Photos from the image-classification dataset "calibration" in the GitHub repository wakin721/insect_identifier_android. Its 28 classes are: Acrida cinerea, Acrididae, Apidae, Asilidae, Carabidae, Coenagrionidae, Colias erate, Colias heos, Colias poliographus, Curculionidae, Elateridae, Eumolpidae, Libellulidae, Lycaenidae, Megachile, Myrmeleontidae, Noctuidae, Pentatomidae, Phragmatobia, Pieris rapae, Polygonia c-album, Pontia daplidice, Sarcophagidae, Scarabaeoidea, Syrphidae, Tachinidae, Tenebrionidae, Vespidae.

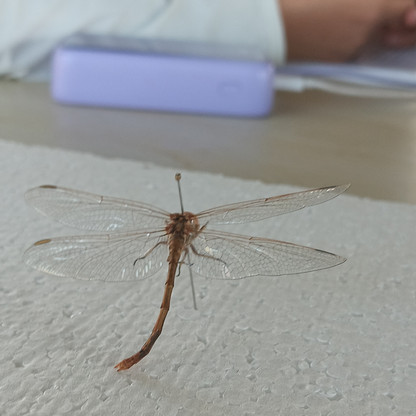
Label: Libellulidae

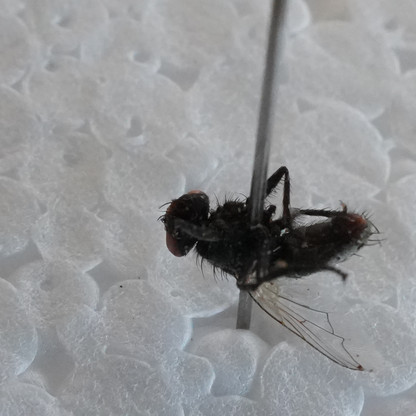
Label: Sarcophagidae

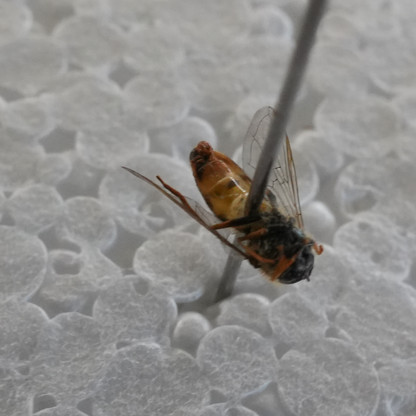
Label: Syrphidae

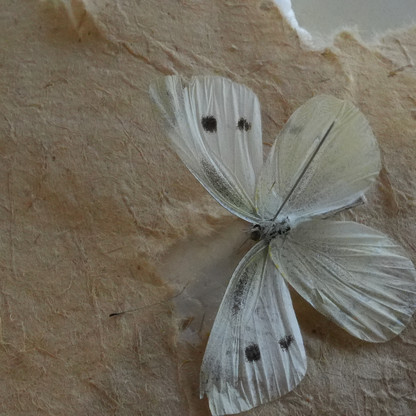
Label: Pieris rapae

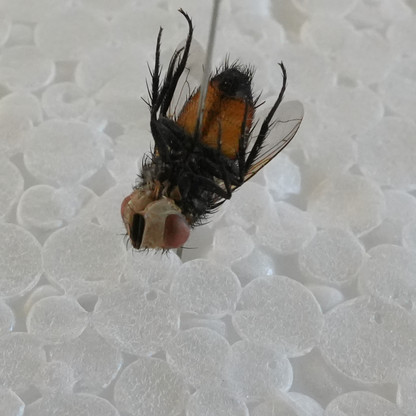
Label: Tachinidae

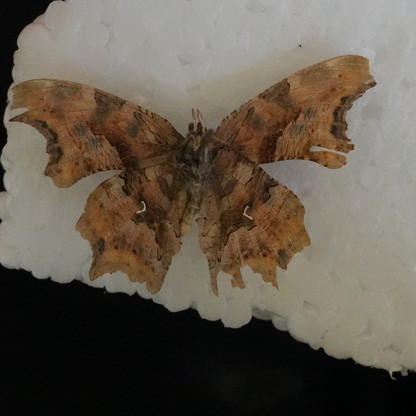
Label: Polygonia c-album
